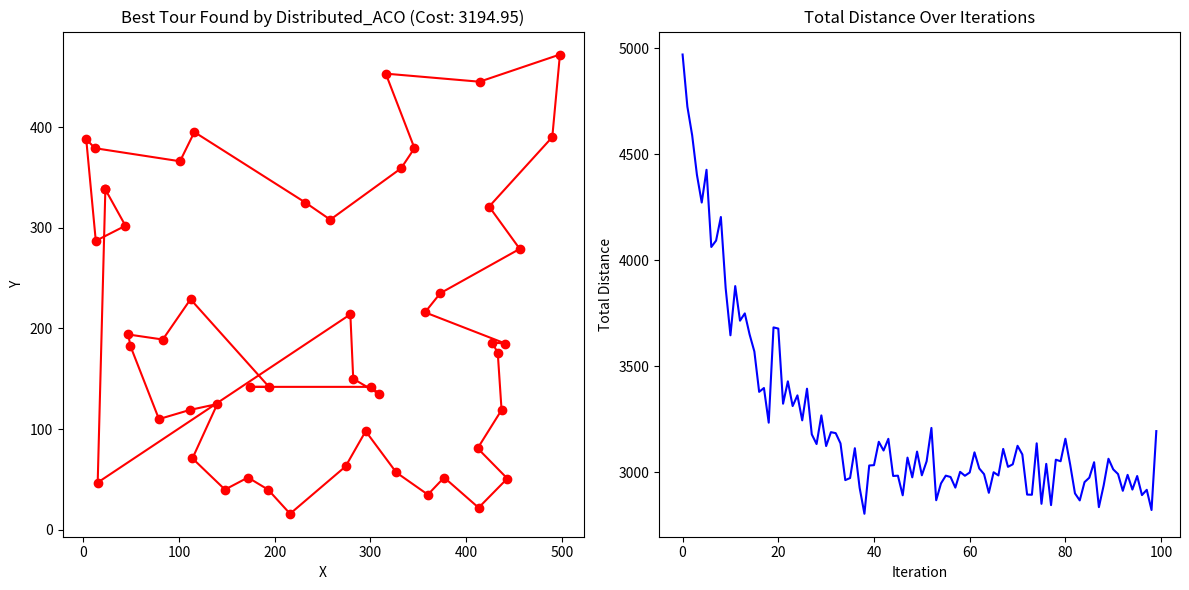

This figure's Python source: (Note: this script raises an exception after producing the figure.)
"""
Discrete Ant Colony Optimization (DACO) for Traveling Salesman Problem

This implementation uses a discrete representation for the TSP, focusing on decision variables
(which city to visit next) rather than continuous parameters.
"""

import numpy as np
import matplotlib.pyplot as plt
import random
import time


# ============== PROBLEM REPRESENTATION ==============

class City:
    """Class representing a city with x,y coordinates"""
    
    def __init__(self, x, y):
        self.x = x
        self.y = y


class Ant:
    """Class representing an ant in the colony"""
    
    def __init__(self):
        """Initialize an ant with empty tour and zero cost"""
        self.clear()
        
    def clear(self):
        """Reset the ant's state"""
        self.tour = []          # List of city indices representing the tour
        self.cost = 0.0         # Total tour distance


# ============== DISCRETE ACO ALGORITHM ==============

class DiscreteACO:
    """Discrete Ant Colony Optimization algorithm for TSP"""
    
    def __init__(self, cities, distance_function=None, num_ants=50, 
                 alpha=1.0, beta=2.0, evaporation_rate=0.1, q=100.0,
                 initial_pheromone=1.0):
        """Initialize the Discrete ACO algorithm
        
        Args:
            cities: List of city objects
            distance_function: Function to calculate distance between cities (if None, uses Euclidean)
            num_ants: Number of ants in the colony
            alpha: Importance of pheromone trail (α >= 0)
            beta: Importance of heuristic information (β >= 1)
            evaporation_rate: Pheromone evaporation rate (0 < ρ <= 1)
            q: Pheromone deposit factor
            initial_pheromone: Initial pheromone level on all edges
        """
        self.cities = cities[:]
        self.num_cities = len(cities)
        
        # If no distance function provided, use Euclidean distance
        if distance_function is None:
            self.distance_function = lambda c1, c2: np.sqrt((c1.x - c2.x)**2 + (c1.y - c2.y)**2)
        else:
            self.distance_function = distance_function
            
        self.num_ants = num_ants
        self.alpha = alpha
        self.beta = beta
        self.evaporation_rate = evaporation_rate
        self.q = q
        
        # Initialize ant colony
        self.ants = [Ant() for _ in range(num_ants)]
        
        # Initialize pheromone matrix with initial values
        self.pheromone = np.ones((self.num_cities, self.num_cities)) * initial_pheromone
        
        # Track best solution found so far
        self.best_ant = None
        self.best_cost = float('inf')
        
    def update(self):
        """Run one iteration of the algorithm"""
        # Let all ants construct their solutions
        self._construct_solutions()
        
        # Update pheromones
        self._update_pheromones()
        
        # Update best solution
        self._update_best_solution()
    
    def _construct_solutions(self):
        """Let all ants construct their solutions"""
        # Reset all ants
        for ant in self.ants:
            ant.clear()
            
            # Create list of unvisited cities
            unvisited = list(range(self.num_cities))
            
            # Select random starting city
            start_city = random.choice(unvisited)
            ant.tour.append(start_city)
            unvisited.remove(start_city)
            
            # Construct the rest of the tour
            current_city = start_city
            while unvisited:
                # Calculate probabilities for all unvisited cities
                probs = []
                for next_city in unvisited:
                    # Calculate attractiveness using pheromone and heuristic information
                    pheromone = self.pheromone[current_city][next_city] ** self.alpha
                    # Heuristic is inversely proportional to distance
                    heuristic = (1.0 / self.distance_function(self.cities[current_city], 
                                                         self.cities[next_city])) ** self.beta
                    probs.append(pheromone * heuristic)
                
                # Normalize probabilities
                probs = np.array(probs)
                prob_sum = np.sum(probs)
                if prob_sum > 0:
                    probs = probs / prob_sum
                else:
                    # If all pheromones are zero, use equal probability
                    probs = np.ones(len(unvisited)) / len(unvisited)
                
                # Select next city
                next_index = np.random.choice(len(unvisited), p=probs)
                next_city = unvisited[next_index]
                
                # Add to tour and update current city
                ant.tour.append(next_city)
                current_city = next_city
                unvisited.remove(next_city)
            
            # Calculate tour cost
            for i in range(len(ant.tour) - 1):
                ant.cost += self.distance_function(self.cities[ant.tour[i]], 
                                              self.cities[ant.tour[i + 1]])
            
            # Add cost to return to starting city (complete the loop)
            ant.cost += self.distance_function(self.cities[ant.tour[-1]], 
                                          self.cities[ant.tour[0]])
    
    def _update_pheromones(self):
        """Update pheromone trails using the ant solutions"""
        # Evaporate all pheromones
        self.pheromone *= (1.0 - self.evaporation_rate)
        
        # Add new pheromones from each ant's tour
        for ant in self.ants:
            # Pheromone deposit is inversely proportional to tour cost
            deposit = self.q / ant.cost
            
            # Deposit pheromone on all edges in the ant's tour
            for i in range(len(ant.tour) - 1):
                city_i = ant.tour[i]
                city_j = ant.tour[i + 1]
                self.pheromone[city_i][city_j] += deposit
                self.pheromone[city_j][city_i] += deposit  # Symmetric pheromone update
            
            # Close the tour loop
            city_i = ant.tour[-1]
            city_j = ant.tour[0]
            self.pheromone[city_i][city_j] += deposit
            self.pheromone[city_j][city_i] += deposit
    
    def _update_best_solution(self):
        """Update the best solution found so far"""
        for ant in self.ants:
            if self.best_ant is None or ant.cost < self.best_cost:
                self.best_ant = ant
                self.best_cost = ant.cost
    
    def get_best(self, num=1):
        """Get the best solutions found so far"""
        sorted_ants = sorted(self.ants, key=lambda a: a.cost)
        return sorted_ants[:num]
    
    def replace_worst(self, children_tours):
        """Replace worst ants with new solutions (for hybrid approach)"""
        # Calculate costs for child tours
        child_ants = []
        for tour in children_tours:
            new_ant = Ant()
            new_ant.tour = tour
            
            # Calculate tour cost
            for i in range(len(tour) - 1):
                new_ant.cost += self.distance_function(self.cities[tour[i]], self.cities[tour[i + 1]])
            new_ant.cost += self.distance_function(self.cities[tour[-1]], self.cities[tour[0]])
            
            child_ants.append(new_ant)
        
        # Sort ants by cost (descending) to find the worst ones
        self.ants.sort(key=lambda a: a.cost, reverse=True)
        
        # Replace the worst ants with children
        for i, child in enumerate(child_ants):
            if i < len(self.ants):  # Safety check
                self.ants[i] = child
                
                # Update best solution if needed
                if child.cost < self.best_cost:
                    self.best_ant = child
                    self.best_cost = child.cost
        
        # Re-sort the ants to maintain internal order expectations if needed
        self.ants.sort(key=lambda a: a.cost)


# ============== GENETIC OPERATIONS ==============

def order_crossover(parent1, parent2):
    """Order crossover operator for permutation encoding"""
    size = len(parent1)
    start, end = sorted(random.sample(range(size), 2))
    
    # Initialize child with placeholder values
    child = [-1] * size
    
    # Copy segment from parent1
    child[start:end+1] = parent1[start:end+1]
    
    # Fill in remaining positions with cities from parent2
    ptr = (end + 1) % size
    for city in parent2:
        if city not in child:
            child[ptr] = city
            ptr = (ptr + 1) % size
    
    return child

def mutate(tour, mutation_rate=0.1):
    """Swap mutation operator"""
    tour = tour[:]
    if random.random() < mutation_rate:
        i, j = random.sample(range(len(tour)), 2)
        tour[i], tour[j] = tour[j], tour[i]
    return tour

def generate_children(top_ants, num_children, mutation_rate=0.1):
    """Generate children from top performing ants"""
    children = []
    
    while len(children) < num_children:
        parent1 = random.choice(top_ants).tour
        parent2 = random.choice(top_ants).tour
        
        if parent1 != parent2:
            child_tour = order_crossover(parent1, parent2)
            child_tour = mutate(child_tour, mutation_rate)
            children.append(child_tour)
    
    return children


# ============== VISUALIZATION ==============

def visualize_solution(cities, tour, cost, history):
    """Visualize the TSP solution"""
    # Create figure with two subplots
    plt.figure(figsize=(12, 6))
    
    # Plot the tour
    plt.subplot(1, 2, 1)
    
    # Extract city coordinates from the tour
    x = [cities[city_idx].x for city_idx in tour]
    y = [cities[city_idx].y for city_idx in tour]
    
    # Add the starting city at the end to close the loop
    x.append(cities[tour[0]].x)
    y.append(cities[tour[0]].y)
    
    # Plot cities and tour
    plt.plot(x, y, 'ro-')
    plt.title(f'Best Tour Found by Distributed_ACO (Cost: {cost:.2f})')
    plt.xlabel('X')
    plt.ylabel('Y')
    
    # Plot convergence history
    plt.subplot(1, 2, 2)
    plt.plot(range(len(history)), history, 'b-')
    plt.title('Total Distance Over Iterations')
    plt.xlabel('Iteration')
    plt.ylabel('Total Distance')
    
    plt.tight_layout()
    plt.savefig('assets/distributed_aco_tsp_solution.png', dpi=300)
    plt.show()


# ============== MAIN FUNCTION ==============

def main(seed=None):
    """Example program that uses Discrete ACO Algorithm for TSP"""
    # Set random seed for reproducibility
    if seed is not None:
        random.seed(seed)
        np.random.seed(seed)
    
    # Problem configuration
    n_cities = 50
    cities = [City(random.randint(0, 500), random.randint(0, 500)) for _ in range(n_cities)]
    
    # Algorithm parameters
    num_ants = 50
    alpha = 1.0
    beta = 2.0
    evaporation_rate = 0.1
    q = 100.0
    iterations = 100
    
    # Create the DACO algorithm
    daco = DiscreteACO(
        cities=cities,
        num_ants=num_ants,
        alpha=alpha,
        beta=beta,
        evaporation_rate=evaporation_rate,
        q=q
    )
    
    # Run the algorithm
    history = np.zeros(iterations)
    
    # Start timing
    start_time = time.time()
    
    # Main loop
    for iteration in range(iterations):
        # Run one iteration
        daco.update()
        
        # Record best cost for history
        best_ant = daco.get_best(1)[0]
        history[iteration] = best_ant.cost
        
        print(f'Iteration {iteration+1:3d}/{iterations} - Best Distance: {best_ant.cost:.2f}')
    
    # Calculate runtime
    runtime = time.time() - start_time
    
    # Get final best solution
    best_ant = daco.get_best(1)[0]
    
    # Output results
    print(f'\nAlgorithm Time Taken: {runtime:.2f} seconds')
    print(f'Best Distance: {best_ant.cost:.2f}')
    print(f'Best Tour: {[int(city) for city in best_ant.tour]}')
    
    # Visualize the results
    visualize_solution(cities, best_ant.tour, best_ant.cost, history)


if __name__ == '__main__':
    main(seed=42)